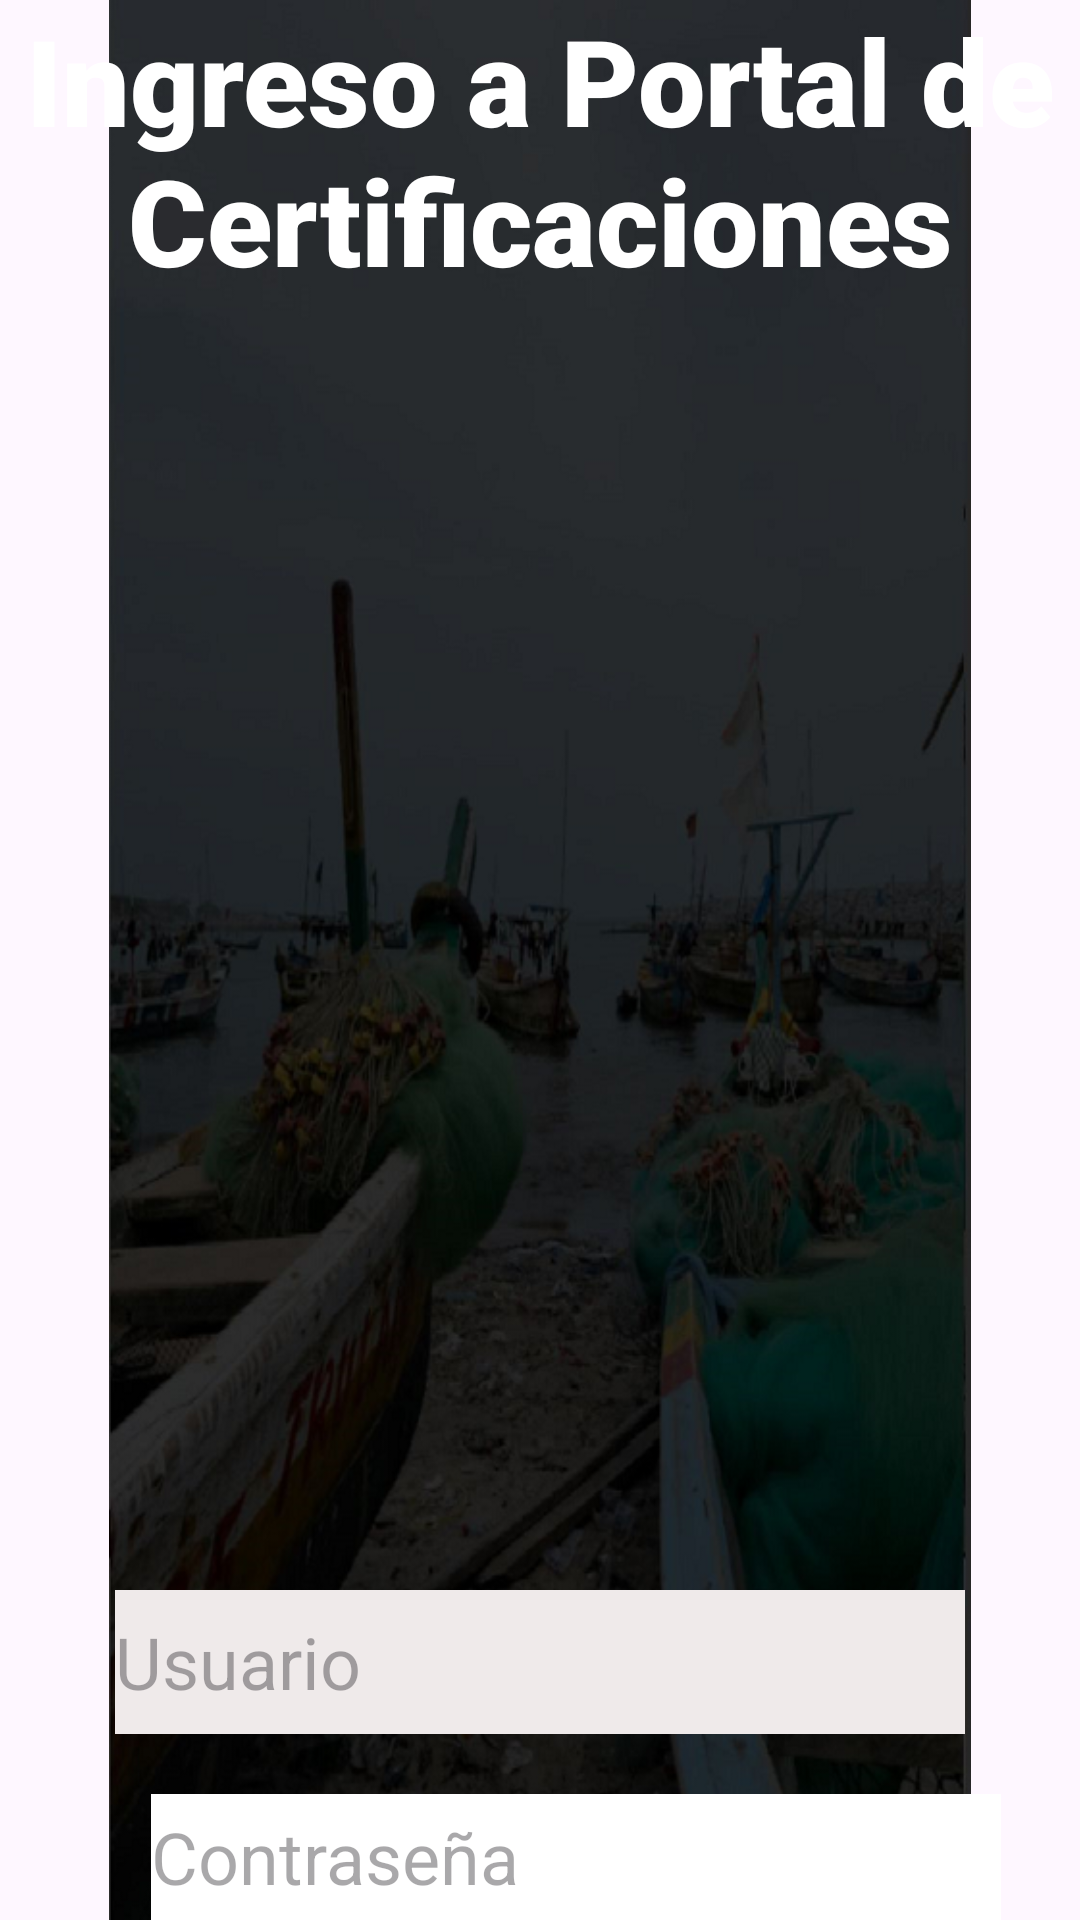

Produce the Android XML layout that renders to this screen, including the resource entries it uses.
<!-- AndroidManifest.xml: application theme Theme.Grupo1PortalCertificaciones -->
<!-- res/layout/activity_main.xml -->
<?xml version="1.0" encoding="utf-8"?>
<androidx.constraintlayout.widget.ConstraintLayout xmlns:android="http://schemas.android.com/apk/res/android"
    xmlns:app="http://schemas.android.com/apk/res-auto"
    xmlns:tools="http://schemas.android.com/tools"
    android:id="@+id/main"
    android:layout_width="match_parent"
    android:layout_height="match_parent"
    tools:context=".MainActivity">

    <ImageView
        android:id="@+id/imageView2"
        android:layout_width="wrap_content"
        android:layout_height="0dp"
        android:visibility="visible"
        app:layout_constraintTop_toTopOf="parent"
        app:srcCompat="@drawable/login"
        tools:ignore="MissingConstraints" />


    <LinearLayout
        android:layout_width="match_parent"
        android:layout_height="match_parent"
        android:orientation="vertical"
        android:gravity="center_horizontal">

        <TextView
            android:id="@+id/textView"
            android:layout_width="wrap_content"
            android:layout_height="wrap_content"
            android:fontFamily="sans-serif-black"
            android:textColor="#FFFFFF"
            android:text="Ingreso a Portal de Certificaciones"
            android:textAlignment="center"
            android:textSize="40sp"
            app:layout_constraintBottom_toBottomOf="parent"
            app:layout_constraintEnd_toEndOf="parent"
            app:layout_constraintHorizontal_bias="0.0"
            app:layout_constraintStart_toStartOf="parent"
            app:layout_constraintTop_toTopOf="parent"
            app:layout_constraintVertical_bias="0.125" />

    <EditText
        android:id="@+id/editTextText3"
        android:layout_width="wrap_content"
        android:layout_height="wrap_content"
        android:layout_marginTop="430dp"
        android:background="#EFEAEA"
        android:ems="10"
        android:hint="Usuario"
        android:inputType="text"
        android:minHeight="48dp"
        android:textSize="24sp"
        app:layout_constraintEnd_toEndOf="parent"
        app:layout_constraintStart_toStartOf="parent"
        app:layout_constraintTop_toTopOf="parent" />

    <EditText
        android:id="@+id/editTextTextPassword"
        android:layout_width="wrap_content"
        android:layout_height="wrap_content"
        android:layout_marginStart="12dp"
        android:layout_marginTop="20dp"
        android:background="#FFFFFF"
        android:ems="10"
        android:hint="Contraseña"
        android:inputType="textPassword"
        android:minHeight="48dp"
        android:textSize="24sp"
        app:layout_constraintStart_toStartOf="@+id/editTextText3"
        app:layout_constraintTop_toBottomOf="@+id/editTextText3" />

</LinearLayout>

</androidx.constraintlayout.widget.ConstraintLayout>
<!-- resources referenced by this layout -->
<resources>
  <!-- drawable login: png bitmap (drawable, 421844 bytes) -->
  <style name="Theme.Grupo1PortalCertificaciones" parent="Base.Theme.Grupo1PortalCertificaciones" />
  <style name="Base.Theme.Grupo1PortalCertificaciones" parent="Theme.Material3.DayNight.NoActionBar">
          
          
      </style>
</resources>
